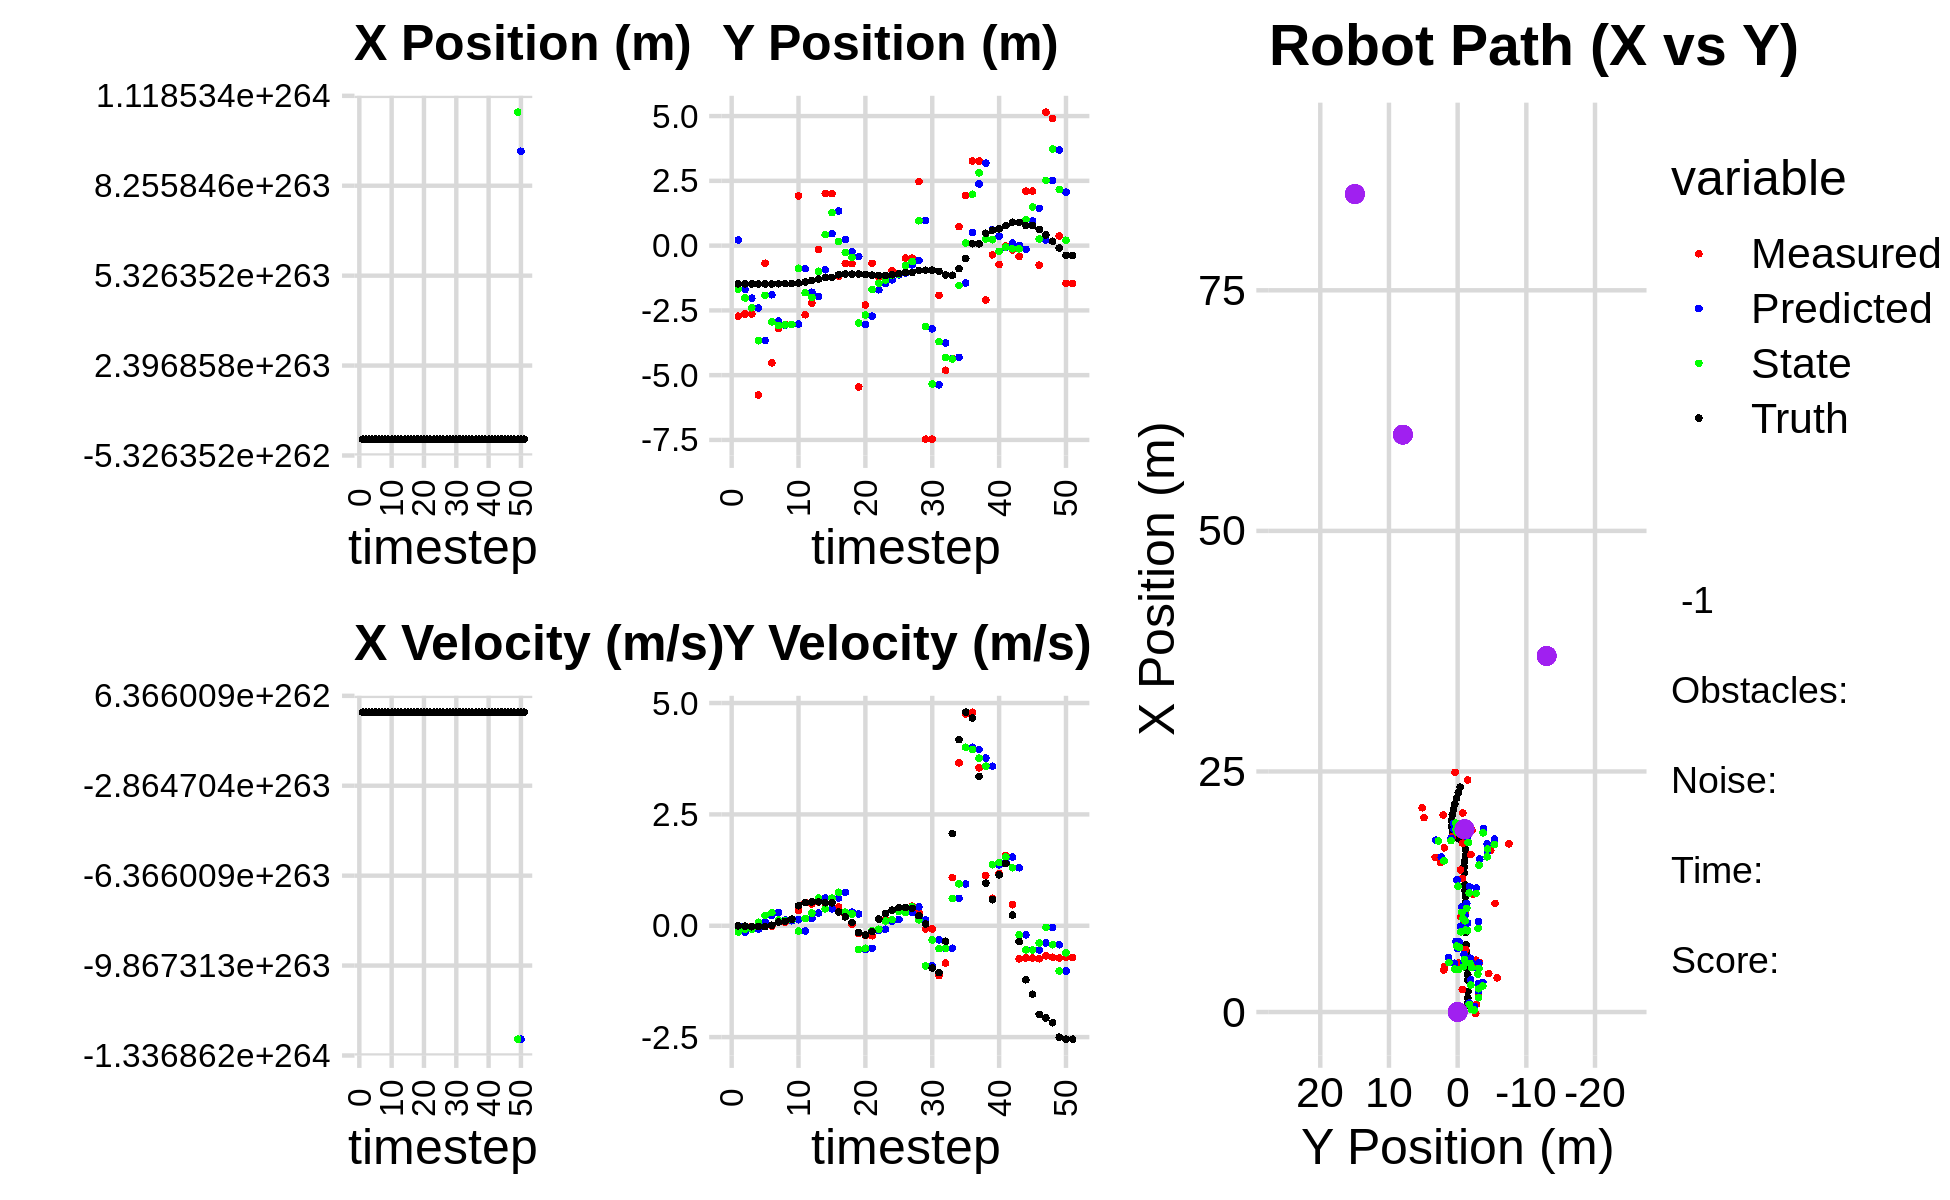

The table this chart was drawn from, first rows:
1.126666009075305341e+00, 1.313477754700696387e+00, 0.000000000000000000e+00, -0.000000000000000000e+00, 0.000000000000000000e+00, 0.000000000000000000e+00, 0.000000000000000000e+00, 0.000000000000000000e+00, 6.686108477025082264e-01, 2.166317218192271576e-01, 0.000000000000000000e+00, 0.000000000000000000e+00, 6.186549066762876414e-01, -1.475409984063442703e+00, 0.000000000000000000e+00, 0.000000000000000000e+00, 0.000000000000000000e+00, 3.161908898619003594e-05
8.035351935248643551e-01, -2.724051188483329167e+00, 1.983999928753064079e+00, -3.924865958874247402e-04, 6.686108477025082264e-01, 2.166317218192271576e-01, 0.000000000000000000e+00, 0.000000000000000000e+00, 7.989107744987097304e-01, -1.680495404100111889e+00, 1.382374474778824247e+00, -1.431928865709717336e-01, 6.798197626463962084e-01, -1.475432109306735518e+00, 2.000000000000000000e+00, -2.000000000000000042e-03, 2.000000000000000000e+00, 1.978259097086265683e-04
-1.550616624042467639e-01, -2.639009184852650680e+00, 3.173991864544836172e+00, -7.197305414837072875e-03, 9.371482219765921995e-01, -1.694814692757208974e+00, 1.382374474778824247e+00, -1.431928865709717336e-01, 2.557099334077489461e-01, -2.019467611642044247e+00, 2.034069297089453165e+00, -7.523834480085762888e-02, 9.362780451641140589e-01, -1.476154632173051429e+00, 3.200000000000000178e+00, -1.000000000000000021e-02, 3.200000047683715820e+00, 2.267583971843123436e-03
-1.550616624042467639e-01, -2.639009184852650680e+00, 4.236956528070673578e+00, -1.919068164670904852e-02, 4.591168631166943070e-01, -2.026991446122130114e+00, 2.034069297089453165e+00, -7.523834480085762888e-02, 2.098008522697218936e-01, -2.396983802673442909e+00, 3.700121456084107585e+00, -7.623342350339355755e-02, 9.362780451641140589e-01, -1.476154632173051429e+00, 4.400000000000000355e+00, -2.199999999999999872e-02, 4.400000095367431641e+00, 4.529324360191822052e-03
3.551401794141618495e+00, -5.765406965036979692e+00, 5.673946943776860152e+00, -2.448785435553669718e-02, 5.798129978781326743e-01, -2.404607145023782255e+00, 3.700121456084107585e+00, -7.623342350339355755e-02, 2.708176403698680179e+00, -3.669376383102438854e+00, 3.806617387443116840e+00, 7.707321914939661844e-02, 1.498175323334277831e+00, -1.478083966846046371e+00, 5.554000000000000270e+00, -1.600000000000000033e-02, 5.553999900817871094e+00, 4.315814469009637833e-03
2.344364553325425593e+00, -6.807794319647879622e-01, 5.839990948849798080e+00, -1.036820037525493926e-02, 3.088838142442992041e+00, -3.661669061187499352e+00, 3.806617387443116840e+00, 7.707321914939661844e-02, 2.808113263475521482e+00, -1.919960527244987114e+00, 5.428595356229445557e+00, 2.315785017061883777e-01, 2.140890777230774589e+00, -1.480810677274482901e+00, 5.610000000000000320e+00, -2.000000000000000042e-02, 5.610000133514404297e+00, 1.775377662852406502e-03
3.988854825710889340e+00, -4.523525093614432890e+00, 5.633990945438746678e+00, -1.000247218639710618e-02, 3.350972799098466126e+00, -1.896802677074368226e+00, 5.428595356229445557e+00, 2.315785017061883777e-01, 3.929877845838012362e+00, -2.941520705189526907e+00, 5.299612156425340004e+00, 2.932562365962133044e-01, 2.140890777230774589e+00, -1.480810677274482901e+00, 5.474999999999999645e+00, 1.099999999999999936e-02, 5.474999904632568359e+00, 1.775377662852406502e-03
5.154110252993773678e+00, -3.193971730835957423e+00, 5.459422135695916722e+00, 7.943777966672990742e-02, 4.459839061480546540e+00, -2.912195081529905583e+00, 5.299612156425340004e+00, 2.932562365962133044e-01, 4.527649466807371681e+00, -3.085250965526726397e+00, 5.641590372581301693e+00, 1.272173131936730206e-01, 3.296953857341183625e+00, -1.474067903917944511e+00, 5.447000000000000064e+00, 8.100000000000000255e-02, 5.447999954223632812e+00, -1.454955711960792542e-02
1.799820125460829701e+00, -3.043526876547436810e+00, 5.537413948603956193e+00, 8.057260608161528892e-02, 5.091808504065501673e+00, -3.072529234207359128e+00, 5.641590372581301693e+00, 1.272173131936730206e-01, 1.491170481948091098e+00, -3.058770394884851473e+00, 6.768053844588465928e+00, 1.118842632865539033e-01, 3.922419249842489908e+00, -1.463980067591271750e+00, 5.447000000000000064e+00, 1.000000000000000056e-01, 5.447999954223632812e+00, -1.454955711960792542e-02
1.799820125460829701e+00, -3.043526876547436810e+00, 5.474038795427301984e+00, 1.465381448634017481e-01, 2.167975866406937513e+00, -3.047581968556196230e+00, 6.768053844588465928e+00, 1.118842632865539033e-01, 2.419085135551405141e+00, -3.043372686757894297e+00, 5.435780981473990359e+00, 1.357034254259243400e-01, 3.922419249842489908e+00, -1.463980067591271750e+00, 5.485000000000000320e+00, 1.479999999999999927e-01, 5.447999954223632812e+00, -2.676326595246791840e-02
4.743895932666380766e+00, 1.920319645692825983e+00, 5.669639317553414770e+00, 3.429111528942008769e-01, 2.962663233698804355e+00, -3.029802344215301702e+00, 5.435780981473990359e+00, 1.357034254259243400e-01, 4.710381519206669587e+00, -8.747980159710877501e-01, 4.913079297702506842e+00, -1.189625864090171348e-01, 4.550715148842940039e+00, -1.445139558518597767e+00, 5.583000000000000185e+00, 4.490000000000000102e-01, 5.600999832153320312e+00, -6.040841713547706604e-02
5.384905621338794468e+00, -2.667777472271948280e+00, 5.617681004944900636e+00, 5.232842105620763018e-01, 5.201689448976920538e+00, -8.866942746119894636e-01, 4.913079297702506842e+00, -1.189625864090171348e-01, 5.044975078577270899e+00, -1.816584834232796819e+00, 5.645124664341477860e+00, 1.630636948309561740e-01, 5.181032836623308491e+00, -1.404730969418038988e+00, 5.576999999999999957e+00, 5.180000000000000160e-01, 5.600999832153320312e+00, -9.288148581981658936e-02
4.918145894964704112e+00, -2.219361679058680092e+00, 5.259232610631156213e+00, 4.898949196997782751e-01, 5.609487545011418774e+00, -1.800278464749701213e+00, 5.645124664341477860e+00, 1.630636948309561740e-01, 4.640536823376593567e+00, -1.994891137944936998e+00, 5.941536028629974098e+00, 2.840349406800060650e-01, 5.809748351374680375e+00, -1.345973745761037010e+00, 5.366999999999999993e+00, 5.340000000000000302e-01, 5.394000053405761719e+00, -1.009696200489997864e-01
5.109515845658500588e+00, -1.509727699953113123e-01, 5.353214275839289549e+00, 5.361885380486244301e-01, 5.234690426239590799e+00, -1.966487643876936309e+00, 5.941536028629974098e+00, 2.840349406800060650e-01, 5.469272710246750435e+00, -9.921894908132204982e-01, 5.293806630448181672e+00, 6.207566373348525346e-01, 6.336994826624660959e+00, -1.292253539877860513e+00, 5.384000000000000341e+00, 5.370000000000000329e-01, 5.410999774932861328e+00, -9.982902556657791138e-02
4.374537885015350014e+00, 2.008376760447806220e+00, 5.494651931037298986e+00, 5.070754835476312117e-01, 5.998653373291568336e+00, -9.301138270797352225e-01, 5.293806630448181672e+00, 6.207566373348525346e-01, 4.478524237465816071e+00, 4.233125040917481430e-01, 5.849851340041926306e+00, 3.801105917232396880e-01, 6.967993438119721716e+00, -1.229198770455742551e+00, 5.386000000000000121e+00, 5.170000000000000151e-01, 5.410999774932861328e+00, -9.202462434768676758e-02
4.374537885015350014e+00, 2.008376760447806220e+00, 5.623105807430998304e+00, 5.189298853010843038e-01, 5.063509371470008347e+00, 4.613235632640720896e-01, 5.849851340041926306e+00, 3.801105917232396880e-01, 5.143334815538218585e+00, 1.273825928450623035e+00, 5.341403770328225775e+00, 6.197696797815722691e-01, 6.967993438119721716e+00, -1.229198770455742551e+00, 5.674000000000000377e+00, 5.130000000000000115e-01, 5.697000026702880859e+00, -9.202462434768676758e-02
6.499377190714285213e+00, -1.179447376169586059e+00, 5.524997951533190843e+00, 4.208056672554158495e-01, 5.677475192571041163e+00, 1.335802896428780251e+00, 5.341403770328225775e+00, 6.197696797815722691e-01, 6.860096186004306595e+00, 1.560488908733874691e-01, 4.892516689721787770e+00, 7.507505874654154532e-01, 8.261883437618431358e+00, -1.122806446656025914e+00, 5.511999999999999567e+00, 3.099999999999999978e-01, 5.519999980926513672e+00, -7.601718604564666748e-02
8.572935670930851515e+00, -6.935040517309284391e-01, 5.417053080076982496e+00, 2.315581633846943710e-01, 7.349347854976485017e+00, 2.311239496199290200e-01, 4.892516689721787770e+00, 7.507505874654154532e-01, 6.693213906487200937e+00, -2.613331072433084934e-01, 6.156871801767955787e+00, 3.045269888864858276e-01, 8.789236724508786125e+00, -1.100144640979878075e+00, 5.517000000000000348e+00, 2.000000000000000111e-01, 5.519999980926513672e+00, -4.272014275193214417e-02
8.572935670930851515e+00, -6.935040517309284391e-01, 5.602919751278429672e+00, 3.001830902103520826e-02, 7.308901086663996516e+00, -2.308804083546598940e-01, 6.156871801767955787e+00, 3.045269888864858276e-01, 8.338627229163000365e+00, -4.527379653884632260e-01, 5.694541598326701148e+00, 2.647717786765885761e-01, 8.789236724508786125e+00, -1.100144640979878075e+00, 5.488000000000000433e+00, 7.299999999999999545e-02, 5.488999843597412109e+00, -5.357567686587572098e-03
1.128259450186680368e+01, -5.451853380825898654e+00, 5.991370991953312242e+00, -1.775081230363437512e-01, 8.908081388995670480e+00, -4.262607875208043740e-01, 5.694541598326701148e+00, 2.647717786765885761e-01, 8.694251405634371821e+00, -2.989751075413619841e+00, 7.091235769974018055e+00, -5.329100725941202654e-01, 9.425768554209293271e+00, -1.099507914574013645e+00, 5.642000000000000348e+00, -1.519999999999999962e-01, 5.644000053405761719e+00, 2.961863204836845398e-02
1.223257154214246789e+01, -2.288192974496039422e+00, 5.469771216273553449e+00, -2.151245942366816488e-01, 9.403374982631774515e+00, -3.043042082673031778e+00, 7.091235769974018055e+00, -5.329100725941202654e-01, 1.232194474748553503e+01, -2.673915267260253970e+00, 5.586150079137733648e+00, -5.062094352053035928e-01, 1.006710499529414626e+01, -1.118662105713369215e+00, 5.456000000000000405e+00, -2.049999999999999878e-01, 5.460000038146972656e+00, 3.930946439504623413e-02
1.389418548352821681e+01, -6.827663041753763151e-01, 5.697595246186279994e+00, -2.240848505352496245e-01, 1.288055975539930920e+01, -2.724536210780784451e+00, 5.586150079137733648e+00, -5.062094352053035928e-01, 1.237979801662756252e+01, -1.693673451259659402e+00, 6.390151210368502532e+00, -1.068234160844828695e-01, 1.068497723306366964e+01, -1.141539172485654507e+00, 5.692999999999999616e+00, -1.300000000000000044e-01, 5.693999767303466797e+00, 3.930946439504623413e-02
9.067520797269063237e+00, -1.204172124623184459e+00, 5.663982434301895630e+00, 1.511877319865975733e-01, 1.301881313766441295e+01, -1.704355792868107677e+00, 6.390151210368502532e+00, -1.068234160844828695e-01, 8.451327888995667337e+00, -1.454287792519934897e+00, 8.086506462700588926e+00, -7.794955255677862849e-02, 1.133994168064913666e+01, -1.148769872287462857e+00, 5.538000000000000256e+00, 1.489999999999999936e-01, 5.693999767303466797e+00, -2.668649516999721527e-02
9.067520797269063237e+00, -1.204172124623184459e+00, 5.439062643895878679e+00, 1.451839857912621545e-01, 9.259978535265727118e+00, -1.462082747775612868e+00, 8.086506462700588926e+00, -7.794955255677862849e-02, 1.076413208186084169e+01, -1.330683996354675491e+00, 5.033444828950805139e+00, 1.034834205534690965e-01, 1.133994168064913666e+01, -1.148769872287462857e+00, 5.533999999999999808e+00, 2.720000000000000195e-01, 5.539999961853027344e+00, -2.668649516999721527e-02
9.309100329828105203e+00, -9.687642164769727504e-01, 5.379782546136874899e+00, 3.475896075223215420e-01, 1.126747656475592230e+01, -1.320335654299328532e+00, 5.033444828950805139e+00, 1.034834205534690965e-01, 8.521401924371863501e+00, -1.139780186027281372e+00, 6.351781354194657503e+00, 1.393705128847549934e-01, 1.197388523794106163e+01, -1.124777958787196441e+00, 5.421999999999999709e+00, 3.499999999999999778e-01, 5.433000087738037109e+00, -6.452066451311111450e-02
1.017267435783764640e+01, -1.072854503046511976e+00, 5.302543040799617913e+00, 3.918231328817390891e-01, 9.156580059791329163e+00, -1.125843134738805817e+00, 6.351781354194657503e+00, 1.393705128847549934e-01, 9.476806500512113374e+00, -1.097572302989147541e+00, 5.798663854663494099e+00, 3.210375168110181643e-01, 1.260010403424461067e+01, -1.082744226699325907e+00, 5.516000000000000014e+00, 4.069999999999999729e-01, 5.531000137329101562e+00, -7.375938445329666138e-02
9.899061620571155018e+00, -4.838090705191213092e-01, 5.462431288567757726e+00, 4.127108125678385364e-01, 1.005667288597846287e+01, -1.065468551308045742e+00, 5.798663854663494099e+00, 3.210375168110181643e-01, 9.713061239608668629e+00, -7.712548847872338076e-01, 5.881305000108778103e+00, 2.963419983816885095e-01, 1.322676724170360707e+01, -1.035335258758661725e+00, 5.399000000000000021e+00, 4.079999999999999738e-01, 5.414000034332275391e+00, -7.541114091873168945e-02
9.899061620571155018e+00, -4.838090705191213092e-01, 5.830382521848698651e+00, 4.405111535607835194e-01, 1.030119173961954715e+01, -7.416206849490649677e-01, 5.881305000108778103e+00, 2.963419983816885095e-01, 1.035561019114182990e+01, -6.152153478598276770e-01, 5.620090018730353520e+00, 4.241493097550665947e-01, 1.322676724170360707e+01, -1.035335258758661725e+00, 5.652999999999999581e+00, 3.900000000000000133e-01, 5.666999816894531250e+00, -7.541114091873168945e-02
1.554055613268775460e+01, 2.472105218700617169e+00, 5.207174235627547887e+00, 3.033039985064985289e-01, 1.091761919301486472e+01, -5.728004168843210397e-01, 5.620090018730353520e+00, 4.241493097550665947e-01, 1.781485915276370946e+01, 9.606880088550069363e-01, 2.268029207681828030e+00, 1.326809545282950364e-01, 1.448196095223134705e+01, -9.580610258650475997e-01, 5.304000000000000270e+00, 2.260000000000000064e-01, 5.309000015258789062e+00, -5.818159133195877075e-02
1.748664158564674764e+01, -7.469867394135043526e+00, 5.671550786741669015e+00, -7.137852954001124017e-02, 1.804166207353189222e+01, 9.739561043078364122e-01, 2.268029207681828030e+00, 1.326809545282950364e-01, 1.526115761271238824e+01, -3.120672072927042962e+00, 6.291904459549812145e+00, -9.012877626034010436e-01, 1.512040013062574495e+01, -9.488250476378540244e-01, 5.615999999999999659e+00, 3.899999999999999994e-02, 5.616000175476074219e+00, 1.258469931781291962e-02
1.748664158564674764e+01, -7.469867394135043526e+00, 5.597556764772888549e+00, -7.044728786000556409e-02, 1.589034805866736910e+01, -3.210800849187382955e+00, 6.291904459549812145e+00, -9.012877626034010436e-01, 1.741237606201929466e+01, -5.342231426909998859e+00, 5.528399843667024527e+00, -3.172148399678741404e-01, 1.512040013062574495e+01, -9.488250476378540244e-01, 5.482000000000000206e+00, -9.489999999999999547e-01, 5.564000129699707031e+00, 1.258469931781291962e-02
1.636426264084147064e+01, -1.918907152458748211e+00, 5.414678691086514561e+00, -1.118522919284460126e+00, 1.796521604638599712e+01, -5.373952910906786506e+00, 5.528399843667024527e+00, -3.172148399678741404e-01, 1.862325756033608215e+01, -3.703800752237282445e+00, 4.320469464346195387e+00, -5.129261232810196081e-01, 1.565052479469297175e+01, -9.937566379303867103e-01, 5.397000000000000242e+00, -1.052999999999999936e+00, 5.499000072479248047e+00, 2.037070691585540771e-01
1.679812753205465015e+01, -4.808658377081607149e+00, 5.271569081395210965e+00, -8.395245713913380703e-01, 1.905530450677070320e+01, -3.755093364565384562e+00, 4.320469464346195387e+00, -5.129261232810196081e-01, 1.613204009015026585e+01, -4.311841778421007021e+00, 5.844381641536075200e+00, -5.041782319594424466e-01, 1.627267330875289986e+01, -1.129309193861675276e+00, 5.488000000000000433e+00, -3.489999999999999769e-01, 5.499000072479248047e+00, 1.579289287328720093e-01
1.742531079029060948e+01, -4.349753962049056177e+00, 5.153231620306270244e+00, 1.079086401345581203e+00, 1.671647825430387257e+01, -4.362259601616951699e+00, 5.844381641536075200e+00, -5.041782319594424466e-01, 1.693134145982865491e+01, -4.375354846040047541e+00, 5.502933494788674551e+00, 6.143032007341514555e-01, 1.690581768762712755e+01, -1.145783053730674794e+00, 5.121999999999999886e+00, 2.067000000000000171e+00, 5.524000167846679688e+00, -2.064174115657806396e-01
1.827440315507014290e+01, 7.306916257074478338e-01, 4.315864281270010316e+00, 3.655633058599360385e+00, 1.748163480930752200e+01, -4.313924525966632118e+00, 5.502933494788674551e+00, 6.143032007341514555e-01, 1.761782856680786935e+01, -1.540135705819923206e+00, 5.252572823686167958e+00, 9.401260478979127644e-01, 1.748252743491370254e+01, -8.879764540572641085e-01, 3.693999999999999950e+00, 4.176999999999999602e+00, 5.576000213623046875e+00, -7.027627825736999512e-01
1.706641113745983773e+01, 1.937060548371356328e+00, 2.822727510201875845e+00, 4.756487351216658332e+00, 1.814308584917648659e+01, -1.446123101030131863e+00, 5.252572823686167958e+00, 9.401260478979127644e-01, 1.871367292314002029e+01, 1.009818529056438763e-01, 2.464782857007279393e+00, 4.006391504916525292e+00, 1.783540409841753771e+01, -4.918003543511810793e-01, 2.846000000000000085e+00, 4.794999999999999929e+00, 5.576000213623046875e+00, -1.035208463668823242e+00
1.606260055272170817e+01, 3.263514949779016572e+00, 1.846221741486661516e+00, 4.793770451689396417e+00, 1.896015120884074889e+01, 5.016210033972964277e-01, 2.464782857007279393e+00, 4.006391504916525292e+00, 1.571309297320329712e+01, 1.983727440570676848e+00, 3.882537076175335500e+00, 3.957018909869850276e+00, 1.809841603007311051e+01, 7.205577078484963482e-02, 1.794999999999999929e+00, 4.666000000000000369e+00, 4.999000072479248047e+00, -1.203174829483032227e+00
1.606260055272170817e+01, 3.263514949779016572e+00, 1.366067538071235710e+00, 3.547035576422541858e+00, 1.610134668082083209e+01, 2.379429331557661786e+00, 3.882537076175335500e+00, 3.957018909869850276e+00, 1.778480272185303690e+01, 2.806632793018283500e+00, 7.453204997299485157e-01, 3.763099641439493048e+00, 1.809841603007311051e+01, 7.205577078484963482e-02, 1.788000000000000034e+00, 3.351999999999999869e+00, 3.799000024795532227e+00, -1.203174829483032227e+00
1.886846703287265470e+01, -2.097455189787523100e+00, 9.108413332134227547e-01, 1.130783856184642389e+00, 1.785933477182603113e+01, 3.182942757162233072e+00, 7.453204997299485157e-01, 3.763099641439493048e+00, 1.963963756228847402e+01, 2.526865560389293108e-01, -3.266569540386790038e-01, 3.582089136513807670e+00, 1.829795521518697754e+01, 4.753938459070796707e-01, 1.020999999999999908e+00, 9.559999999999999609e-01, 1.399000048637390137e+00, -8.927134275436401367e-01
1.847337119293185737e+01, -3.559242351765946610e-01, 7.579118708829815088e-01, 6.165213639831952364e-01, 1.960697186688460647e+01, 6.108954696903101667e-01, -3.266569540386790038e-01, 3.582089136513807670e+00, 1.900399693142385260e+01, 2.293951401500278209e-01, 1.763552371077328207e-01, 1.369127569998112026e+00, 1.840983265666306679e+01, 5.943591128942681268e-01, 7.940000000000000391e-01, 5.849999999999999645e-01, 9.869999885559082031e-01, -6.828868985176086426e-01
1.754687553633161201e+01, -7.277900445922140804e-01, 1.916289261737764926e+00, 1.173390118869534371e+00, 1.902163245513462542e+01, 3.663078971498390235e-01, 1.763552371077328207e-01, 1.369127569998112026e+00, 1.854094102678320155e+01, -2.215350669509380532e-01, 9.251857297917249756e-01, 1.420672329846917936e+00, 1.848325604168213587e+01, 6.466111682244249925e-01, 1.864999999999999991e+00, 1.141999999999999904e+00, 2.187000036239624023e+00, -5.494320988655090332e-01
1.891899441198421172e+01, -1.499633669127689410e-02, 4.290883853038176987e+00, 1.581342575492608926e+00, 1.863345959976237509e+01, -7.946783396624626516e-02, 9.251857297917249756e-01, 1.420672329846917936e+00, 1.307371032925673404e+01, -5.385770715400458458e-02, 6.518573028740124009e+00, 1.542171093121787129e+00, 1.872912281745686514e+01, 7.692226903169604446e-01, 4.368999999999999773e+00, 1.397000000000000020e+00, 4.586999893188476562e+00, -3.530910611152648926e-01
1.915670168419896768e+01, -1.670873631710367013e-01, 5.582969105254119491e+00, 4.733569561340003617e-01, 1.372556763213074582e+01, 1.003594021581741269e-01, 6.518573028740124009e+00, 1.542171093121787129e+00, 4.406649142810080022e+00, -1.207367425730779265e-01, 2.188665754000319197e+01, 1.302015599693719050e+00, 1.928681057710454638e+01, 9.018740196959267319e-01, 5.450999999999999623e+00, 2.379999999999999893e-01, 5.456999778747558594e+00, -8.458358794450759888e-02
1.477160090246213642e+01, -4.183309541781063401e-01, 5.691686450283406806e+00, -7.431707233851754246e-01, 6.595314896810399397e+00, 9.464817396293984109e-03, 2.188665754000319197e+01, 1.302015599693719050e+00, -3.766679453958516177e+01, -1.239409483016671587e-01, 6.907388400842623355e+01, -2.039944148615870922e-01, 1.991306561266356212e+01, 8.957929150814599728e-01, 5.445000000000000284e+00, -3.539999999999999813e-01, 5.456999778747558594e+00, 1.298367381095886230e-01
2.047556685293627154e+01, 2.101543261337306401e+00, 5.536999831942681638e+00, -7.229730953087800671e-01, -3.075940613874253771e+01, -1.443403897878258735e-01, 6.907388400842623355e+01, -2.039944148615870922e-01, 1.268753157719862514e+02, 1.003430298100387086e+00, -5.713915956527253570e+01, -5.413200592442044545e-01, 2.052941387902295745e+01, 7.768501770734344003e-01, 5.298000000000000043e+00, -1.211999999999999966e+00, 5.434999942779541016e+00, 1.298367381095886230e-01
2.047556685293627154e+01, 2.101543261337306401e+00, 5.556831473926038711e+00, -7.255625379717631773e-01, 1.211613998154589922e+02, 9.492982921759666182e-01, -5.713915956527253570e+01, -5.413200592442044545e-01, -2.063789627502916483e+04, 1.492052705980719818e+00, 3.034472456737077664e+04, -5.436949618646117477e-01, 2.052941387902295745e+01, 7.768501770734344003e-01, 5.432999999999999829e+00, -1.536999999999999922e+00, 5.645999908447265625e+00, 1.298367381095886230e-01
2.067764052743369163e+01, -7.530105574018689518e-01, 5.669871785948807030e+00, -7.403223549770489020e-01, -1.760342381829208898e+04, 1.437683209794258676e+00, 3.034472456737077664e+04, -5.436949618646117477e-01, 6.108066741992502213e+09, 2.571583080115527054e-01, -1.478067474862839890e+10, -3.860425664329255602e-01, 2.104495686263678067e+01, 6.244921220184209698e-01, 5.216999999999999638e+00, -1.991999999999999993e+00, 5.584000110626220703e+00, 1.298367381095886230e-01
2.122882220122728114e+01, 5.150589062298493559e+00, 5.164164678961392418e+00, -6.742915362023871317e-01, 4.629999267129662514e+09, 2.185540513682601438e-01, -1.478067474862839890e+10, -3.860425664329255602e-01, 7.995973132218170292e+29, 2.516292112355535515e+00, -9.453399021942219487e+29, -3.627930279311125661e-02, 2.164118450880600619e+01, 4.112692605407766711e-01, 5.062000000000000277e+00, -2.069999999999999840e+00, 5.468999862670898438e+00, 1.298367381095886230e-01
2.019700139797758709e+01, 4.902940107730555219e+00, 5.412060440165170405e+00, -7.066596003582679142e-01, 7.050633230023948343e+29, 2.512664182076224328e+00, -9.453399021942219487e+29, -3.627930279311125661e-02, -2.511522436508487292e+88, 3.729526821259576685e+00, 3.001747536914594423e+88, -4.257527256038620700e-01, 2.222591179583189458e+01, 1.699569960974966210e-01, 5.017000000000000348e+00, -2.177000000000000046e+00, 5.468999862670898438e+00, 1.298367381095886230e-01
2.491114109753576855e+01, 3.691512188274378992e-01, 5.553856467575531752e+00, -7.251740876168650818e-01, -2.211347682817027708e+88, 3.686951548699190617e+00, 3.001747536914594423e+88, -4.257527256038620700e-01, 1.065270389125084909e+264, 2.166789418300860248e+00, -1.273201716238905438e+264, -1.016128969773151702e+00, 2.279397457817615802e+01, -9.192125653364584259e-02, 5.025000000000000355e+00, -2.500999999999999890e+00, 5.612999916076660156e+00, 1.298367381095886230e-01
2.412385547154292453e+01, -1.458663271211653178e+00, 5.434866615675391976e+00, -7.096374316389661985e-01, 9.379502175011943875e+263, 2.065176521323544900e+00, -1.273201716238905438e+264, -1.016128969773151702e+00, nan, 2.067356703889040581e-01, nan, -6.063521843201289396e-01, 2.336477059152749192e+01, -3.791623569850144926e-01, 4.847000000000000419e+00, -2.545999999999999819e+00, 5.474999904632568359e+00, 1.298367381095886230e-01
2.412385547154292453e+01, -1.458663271211653178e+00, 5.434866615675391976e+00, -7.096374316389661985e-01, nan, nan, nan, nan, nan, nan, nan, nan, 2.336477059152749192e+01, -3.791623569850144926e-01, 4.847000000000000419e+00, -2.545999999999999819e+00, 5.474999904632568359e+00, 1.298367381095886230e-01
